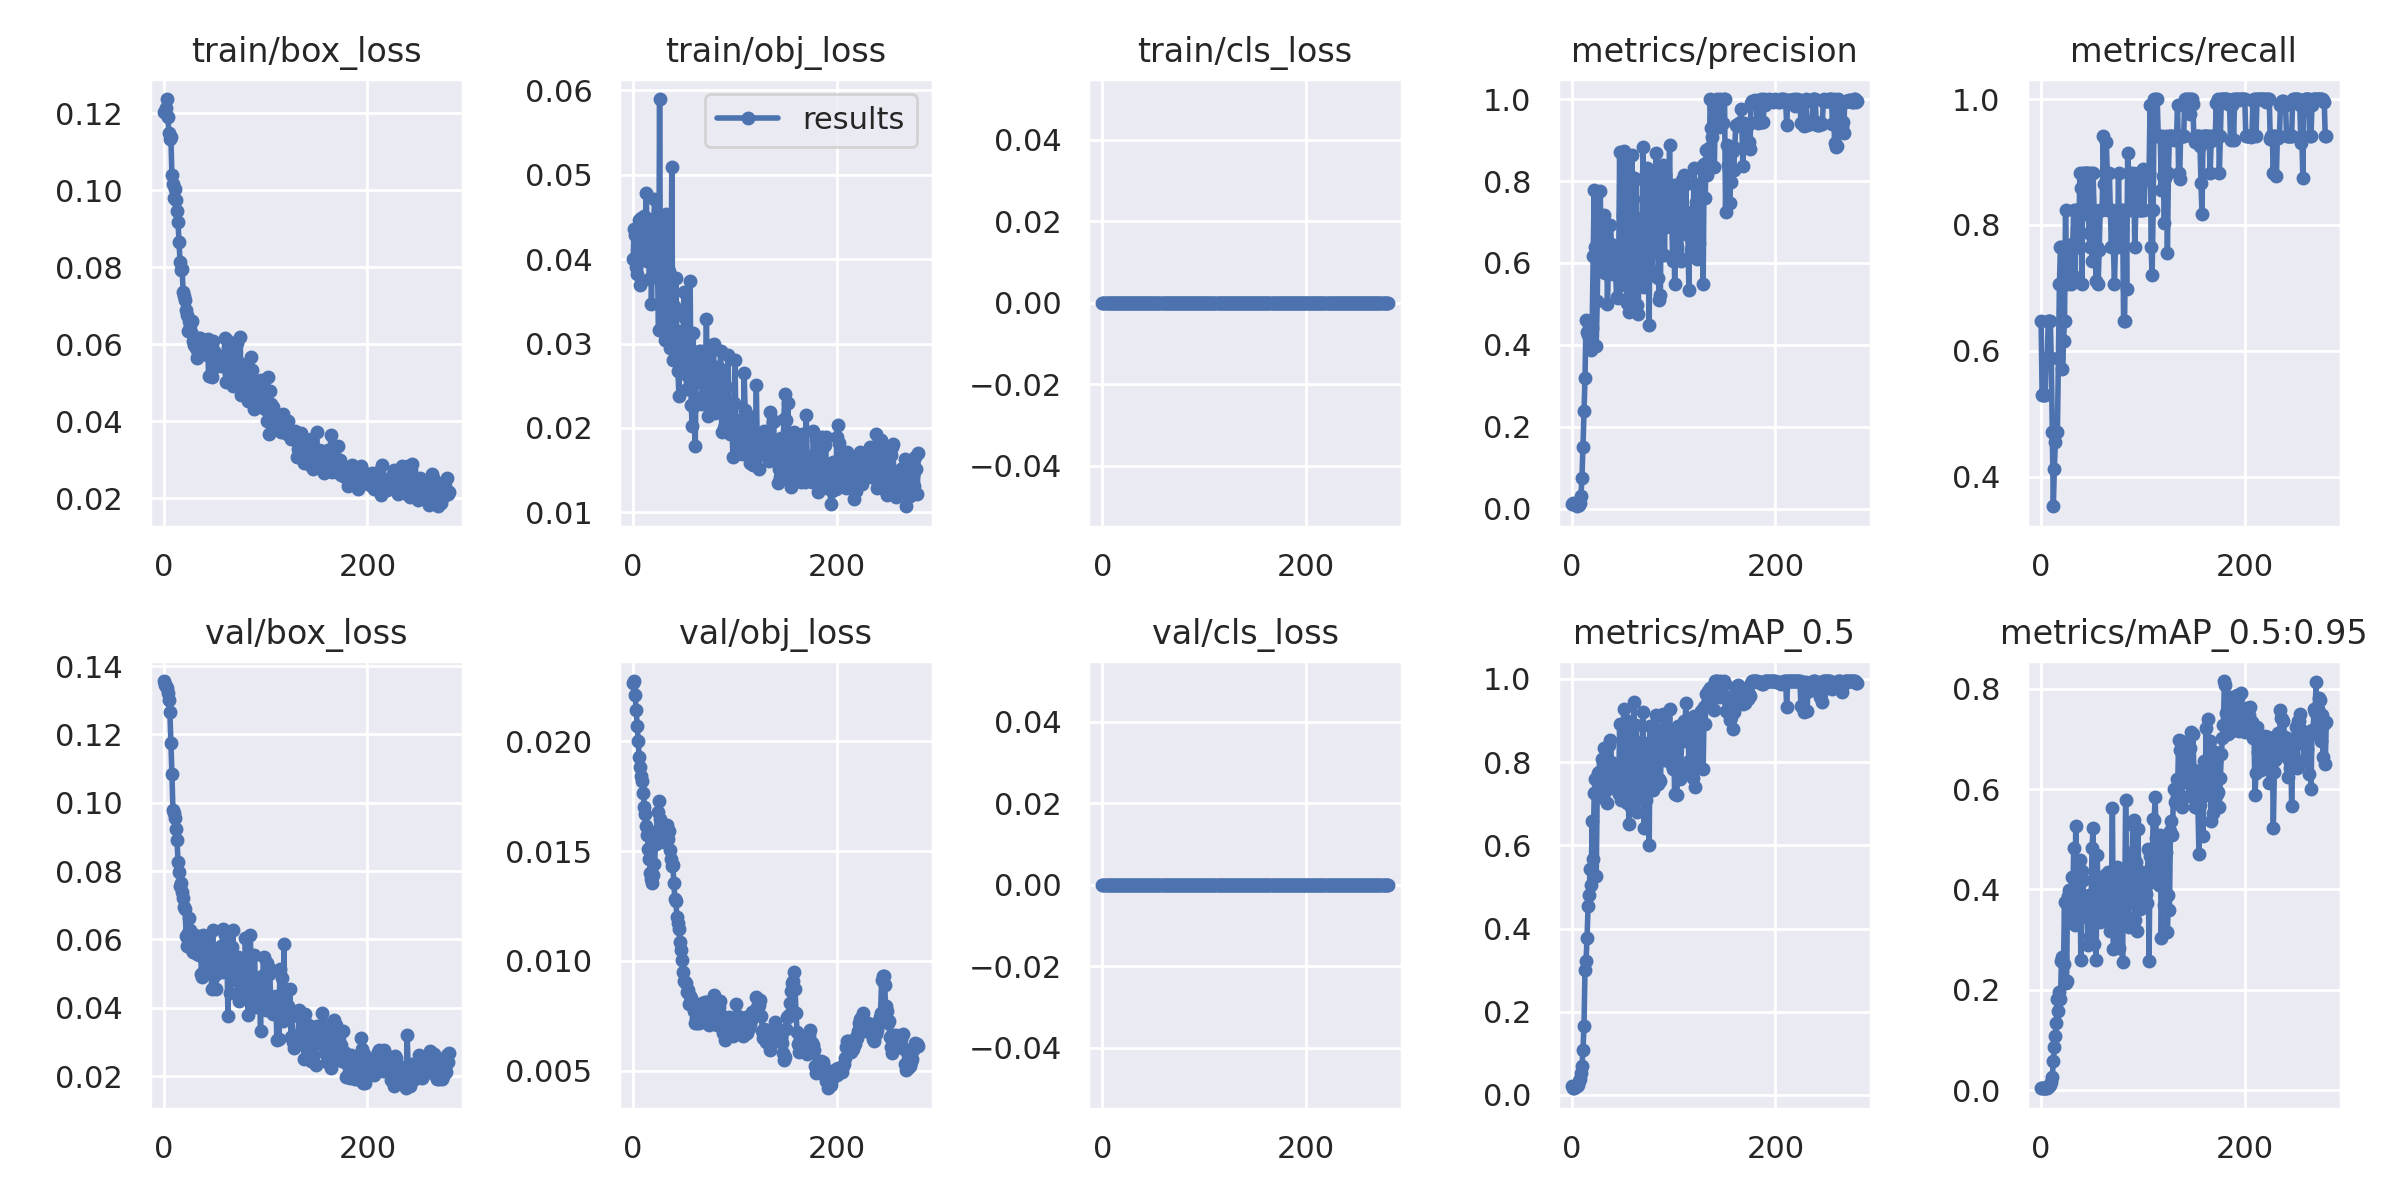

The data file committed next to this chart (first rows):
epoch, train/box_loss, train/obj_loss, train/cls_loss, metrics/precision, metrics/recall, metrics/mAP_0.5, metrics/mAP_0.5:0.95, val/box_loss, val/obj_loss, val/cls_loss, x/lr0, x/lr1, x/lr2
0, 0.1203, 0.04004, 0, 0.01265, 0.6471, 0.02245, 0.004796, 0.1356, 0.02268, 0, 0.1, 0, 0
1, 0.1202, 0.04355, 0, 0.0137, 0.5294, 0.01612, 0.003535, 0.1346, 0.02275, 0, 0.0991, 9.9967e-05, 9.9967e-05
2, 0.1212, 0.04289, 0, 0.01246, 0.5294, 0.01682, 0.00377, 0.1342, 0.02212, 0, 0.0982, 0.0001999, 0.0001999
3, 0.1237, 0.03905, 0, 0.01134, 0.5294, 0.02015, 0.00412, 0.1335, 0.02143, 0, 0.0973, 0.0002997, 0.0002997
4, 0.1191, 0.03825, 0, 0.009418, 0.5294, 0.02056, 0.004295, 0.1321, 0.02072, 0, 0.0964, 0.0003995, 0.0003995
5, 0.1149, 0.04016, 0, 0.006533, 0.5882, 0.02069, 0.004655, 0.1301, 0.02002, 0, 0.0955, 0.0004992, 0.0004992
6, 0.1132, 0.04467, 0, 0.009611, 0.5882, 0.02425, 0.00483, 0.1267, 0.0193, 0, 0.0946, 0.0005988, 0.0005988
7, 0.1137, 0.03696, 0, 0.01074, 0.6471, 0.03312, 0.00615, 0.1176, 0.01882, 0, 0.0937, 0.0006984, 0.0006984
8, 0.1038, 0.0449, 0, 0.01524, 0.6471, 0.03745, 0.007864, 0.1086, 0.01844, 0, 0.0928, 0.0007979, 0.0007979
9, 0.1017, 0.04047, 0, 0.03203, 0.6471, 0.05352, 0.01064, 0.0979, 0.01819, 0, 0.0919, 0.0008973, 0.0008973
10, 0.09789, 0.04454, 0, 0.07579, 0.5882, 0.07053, 0.01648, 0.09698, 0.01763, 0, 0.091, 0.0009967, 0.0009967
11, 0.1003, 0.04507, 0, 0.1519, 0.4706, 0.1081, 0.0268, 0.09567, 0.017, 0, 0.0901, 0.001096, 0.001096
12, 0.09735, 0.04346, 0, 0.2395, 0.3529, 0.1664, 0.05804, 0.09234, 0.01667, 0, 0.08919, 0.001195, 0.001195
13, 0.0945, 0.04779, 0, 0.3196, 0.4118, 0.3013, 0.08619, 0.08904, 0.01615, 0, 0.08829, 0.001294, 0.001294
14, 0.09165, 0.03979, 0, 0.4614, 0.4543, 0.3224, 0.108, 0.0828, 0.01573, 0, 0.08739, 0.001393, 0.001393
15, 0.08647, 0.0447, 0, 0.4308, 0.4706, 0.3773, 0.1338, 0.07986, 0.01512, 0, 0.08649, 0.001493, 0.001493
16, 0.08132, 0.03769, 0, 0.4244, 0.4706, 0.4533, 0.1809, 0.07569, 0.01465, 0, 0.08559, 0.001592, 0.001592
17, 0.07942, 0.04354, 0, 0.449, 0.5882, 0.4809, 0.1566, 0.07658, 0.01399, 0, 0.08469, 0.00169, 0.00169
18, 0.07956, 0.03468, 0, 0.3955, 0.7059, 0.5435, 0.1964, 0.07375, 0.01371, 0, 0.08379, 0.001789, 0.001789
19, 0.07362, 0.04049, 0, 0.388, 0.7647, 0.5056, 0.1813, 0.07224, 0.01353, 0, 0.08289, 0.001888, 0.001888
20, 0.07254, 0.04272, 0, 0.4423, 0.7647, 0.6597, 0.258, 0.0695, 0.01393, 0, 0.08199, 0.001987, 0.001987
21, 0.07144, 0.0471, 0, 0.6175, 0.5705, 0.5677, 0.2658, 0.06878, 0.01441, 0, 0.08109, 0.002085, 0.002085
22, 0.06899, 0.04496, 0, 0.7771, 0.6162, 0.7255, 0.2516, 0.06094, 0.01532, 0, 0.08018, 0.002184, 0.002184
23, 0.06767, 0.03876, 0, 0.6398, 0.6471, 0.76, 0.3752, 0.0582, 0.01593, 0, 0.07928, 0.002282, 0.002282
24, 0.06336, 0.03884, 0, 0.3969, 0.8235, 0.526, 0.2127, 0.06195, 0.0168, 0, 0.07838, 0.002381, 0.002381
25, 0.06594, 0.03156, 0, 0.5068, 0.7059, 0.7313, 0.2181, 0.06621, 0.01727, 0, 0.07748, 0.002479, 0.002479
26, 0.06503, 0.05897, 0, 0.6689, 0.7647, 0.7731, 0.3871, 0.06264, 0.01645, 0, 0.07658, 0.002578, 0.002578
27, 0.06314, 0.0344, 0, 0.6778, 0.7647, 0.7768, 0.3998, 0.06186, 0.01582, 0, 0.07568, 0.002676, 0.002676
28, 0.06609, 0.03728, 0, 0.7746, 0.7647, 0.7544, 0.3829, 0.05687, 0.01556, 0, 0.07477, 0.002774, 0.002774
29, 0.06084, 0.03458, 0, 0.581, 0.7059, 0.7173, 0.3385, 0.05637, 0.01576, 0, 0.07387, 0.002872, 0.002872
30, 0.05977, 0.03684, 0, 0.6856, 0.77, 0.8081, 0.4247, 0.0599, 0.01542, 0, 0.07297, 0.00297, 0.00297
31, 0.06054, 0.03046, 0, 0.5933, 0.7647, 0.7963, 0.3595, 0.06141, 0.0159, 0, 0.07207, 0.003068, 0.003068
32, 0.05909, 0.04531, 0, 0.7163, 0.8235, 0.834, 0.4824, 0.05913, 0.01569, 0, 0.07117, 0.003166, 0.003166
33, 0.05642, 0.03447, 0, 0.5752, 0.7173, 0.7298, 0.3295, 0.05579, 0.01617, 0, 0.07026, 0.003264, 0.003264
34, 0.05742, 0.0343, 0, 0.6962, 0.8235, 0.8268, 0.5259, 0.05745, 0.01554, 0, 0.06936, 0.003362, 0.003362
35, 0.06152, 0.0386, 0, 0.5009, 0.8235, 0.7025, 0.3849, 0.05546, 0.01591, 0, 0.06846, 0.00346, 0.00346
36, 0.06163, 0.02944, 0, 0.5906, 0.7647, 0.7852, 0.3746, 0.05821, 0.01505, 0, 0.06756, 0.003557, 0.003557
37, 0.05863, 0.03017, 0, 0.6351, 0.7647, 0.8404, 0.3839, 0.04991, 0.01463, 0, 0.06666, 0.003655, 0.003655
38, 0.05874, 0.05091, 0, 0.6923, 0.8823, 0.8531, 0.4584, 0.04898, 0.01433, 0, 0.06575, 0.003752, 0.003752
39, 0.05853, 0.02808, 0, 0.6457, 0.8583, 0.7997, 0.2594, 0.06118, 0.01435, 0, 0.06485, 0.00385, 0.00385
40, 0.0611, 0.03448, 0, 0.5727, 0.7059, 0.737, 0.4373, 0.05044, 0.01356, 0, 0.06395, 0.003947, 0.003947
41, 0.05916, 0.0338, 0, 0.6269, 0.8823, 0.7822, 0.4195, 0.0591, 0.0128, 0, 0.06305, 0.004045, 0.004045
42, 0.0571, 0.0378, 0, 0.6345, 0.8173, 0.7767, 0.3786, 0.05616, 0.01272, 0, 0.06214, 0.004142, 0.004142
43, 0.06137, 0.03034, 0, 0.5847, 0.8823, 0.7441, 0.3586, 0.05978, 0.01199, 0, 0.06124, 0.004239, 0.004239
44, 0.05168, 0.02676, 0, 0.5163, 0.8823, 0.7676, 0.3522, 0.05199, 0.01173, 0, 0.06034, 0.004336, 0.004336
45, 0.05944, 0.02381, 0, 0.5137, 0.8823, 0.7693, 0.3445, 0.05206, 0.01145, 0, 0.05943, 0.004433, 0.004433
46, 0.06059, 0.02947, 0, 0.5811, 0.8823, 0.7224, 0.2891, 0.05729, 0.01086, 0, 0.05853, 0.00453, 0.00453
47, 0.05146, 0.03144, 0, 0.8699, 0.7875, 0.8918, 0.3898, 0.0456, 0.01052, 0, 0.05763, 0.004627, 0.004627
48, 0.06089, 0.02829, 0, 0.5465, 0.7647, 0.7089, 0.3076, 0.06271, 0.01005, 0, 0.05672, 0.004724, 0.004724
49, 0.05833, 0.02651, 0, 0.6242, 0.8823, 0.7384, 0.3629, 0.04936, 0.009475, 0, 0.05582, 0.004821, 0.004821
50, 0.05411, 0.03608, 0, 0.7159, 0.742, 0.8038, 0.4818, 0.05259, 0.009066, 0, 0.05492, 0.004917, 0.004917
51, 0.05721, 0.03306, 0, 0.8725, 0.8823, 0.9266, 0.5234, 0.04538, 0.009023, 0, 0.05401, 0.005014, 0.005014
52, 0.05461, 0.02885, 0, 0.5913, 0.8235, 0.7424, 0.2921, 0.05012, 0.008987, 0, 0.05311, 0.005111, 0.005111
53, 0.05678, 0.0246, 0, 0.7822, 0.7647, 0.868, 0.4134, 0.05513, 0.008599, 0, 0.05221, 0.005207, 0.005207
54, 0.05684, 0.0248, 0, 0.5015, 0.7104, 0.7022, 0.2587, 0.05508, 0.008693, 0, 0.0513, 0.005304, 0.005304
55, 0.05683, 0.02593, 0, 0.8555, 0.7647, 0.8982, 0.4695, 0.0532, 0.008041, 0, 0.0504, 0.0054, 0.0054
56, 0.0555, 0.03737, 0, 0.4797, 0.7059, 0.6505, 0.3942, 0.05807, 0.008411, 0, 0.0495, 0.005496, 0.005496
57, 0.05432, 0.02273, 0, 0.8114, 0.7595, 0.8331, 0.3433, 0.05035, 0.008292, 0, 0.04859, 0.005593, 0.005593
58, 0.05427, 0.02022, 0, 0.5511, 0.8235, 0.6923, 0.3358, 0.06315, 0.008025, 0, 0.04769, 0.005689, 0.005689
59, 0.05634, 0.0313, 0, 0.8632, 0.8235, 0.848, 0.4201, 0.05791, 0.00798, 0, 0.04679, 0.005785, 0.005785
... 221 more rows
